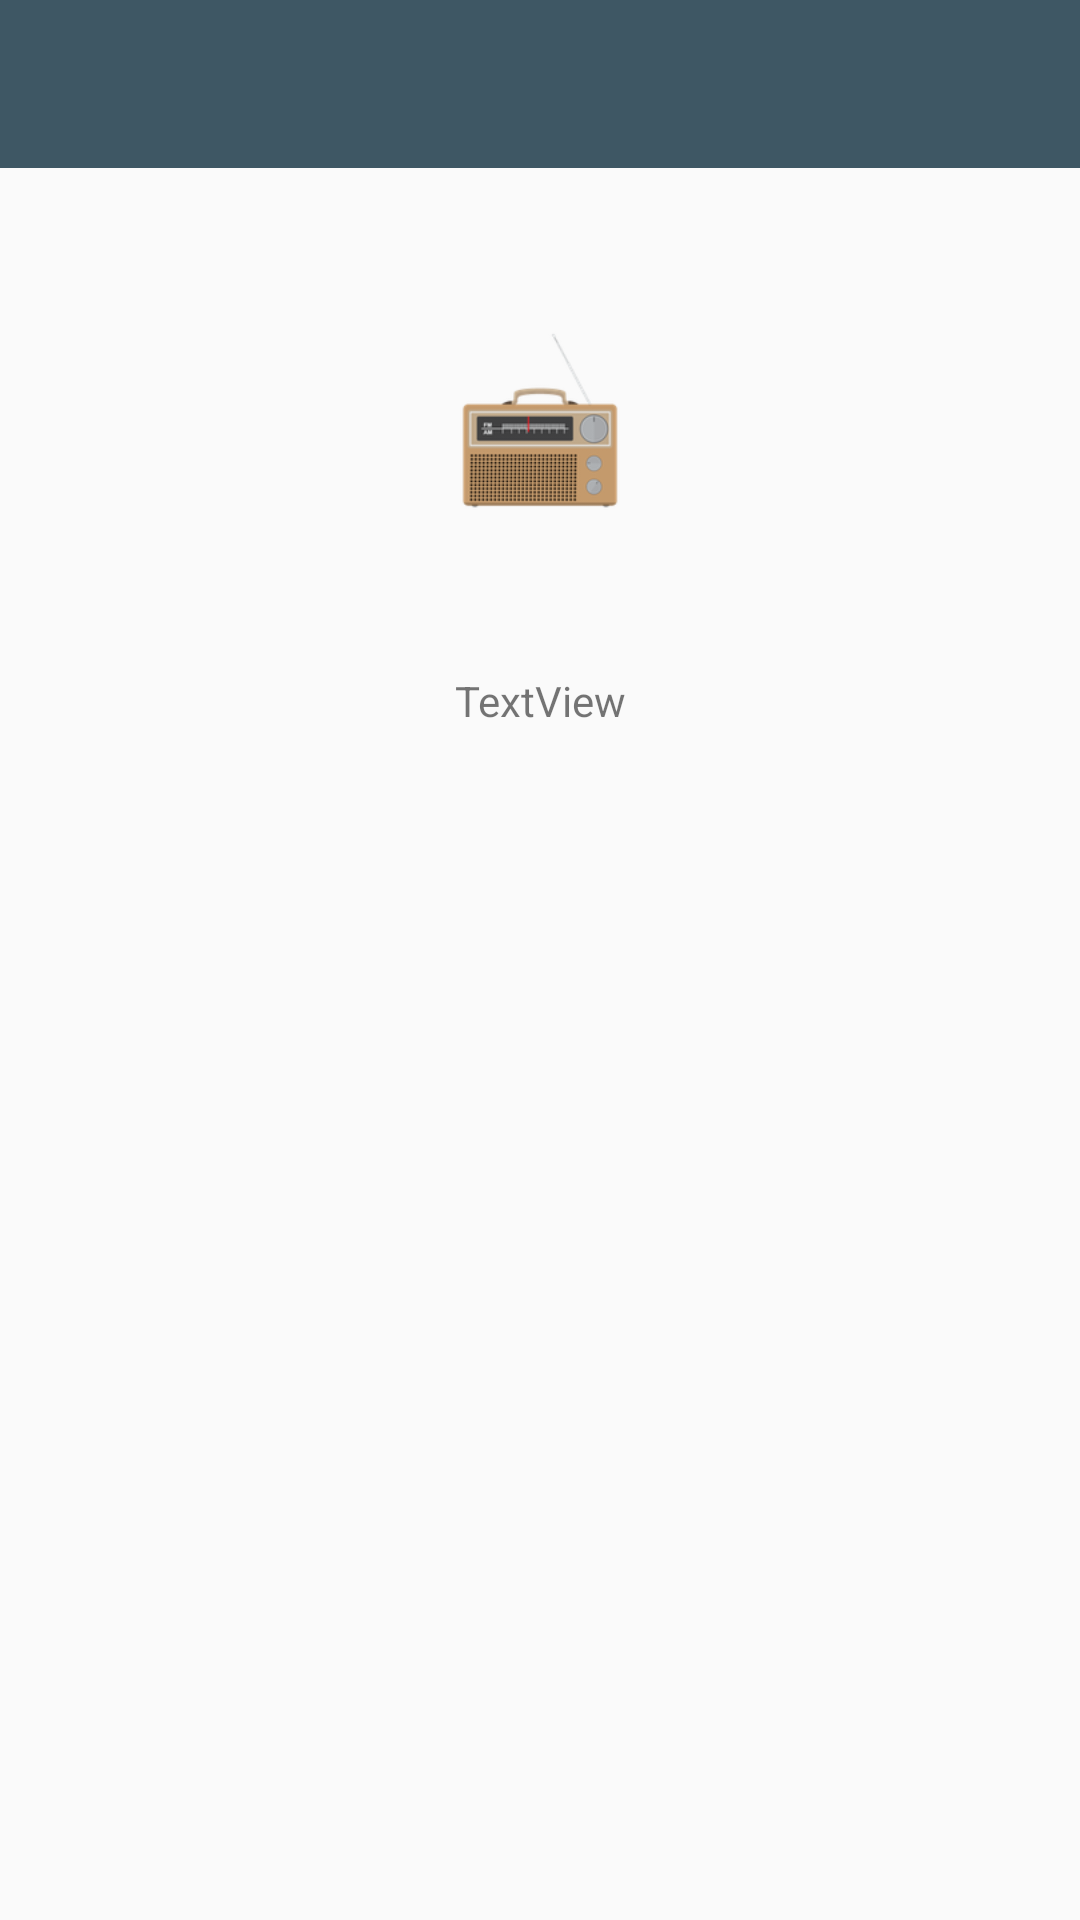

Reconstruct the res/layout file that produces this screen, plus the resources it refers to.
<!-- AndroidManifest.xml: application theme AppTheme -->
<!-- res/layout/activity_about.xml -->
<android.support.constraint.ConstraintLayout
    xmlns:android="http://schemas.android.com/apk/res/android"
    xmlns:app="http://schemas.android.com/apk/res-auto"
    xmlns:tools="http://schemas.android.com/tools"
    android:layout_width="match_parent"
    android:layout_height="match_parent"
    >

    <android.support.v7.widget.Toolbar
        android:id="@+id/toolbar"
        android:layout_width="0dp"
        android:layout_height="56dp"
        android:background="?attr/colorPrimary"
        android:theme="@style/ThemeOverlay.AppCompat.Dark.ActionBar"
        app:layout_constraintTop_toTopOf="parent"
        app:layout_constraintLeft_toLeftOf="parent"
        app:layout_constraintRight_toRightOf="parent">

    </android.support.v7.widget.Toolbar>

    <ImageView
        android:id="@+id/imageView"
        android:src="@mipmap/ic_launcher"
        android:layout_width="64dp"
        android:layout_height="64dp"
        android:layout_alignParentStart="true"
        android:layout_below="@+id/toolbar"
        android:layout_marginTop="54dp"
        app:layout_constraintTop_toBottomOf="@+id/toolbar"
        android:layout_marginLeft="8dp"
        app:layout_constraintLeft_toLeftOf="parent"
        android:layout_marginRight="8dp"
        app:layout_constraintRight_toRightOf="parent"
        android:layout_marginStart="8dp"
        android:layout_marginEnd="8dp"/>

    <TextureView
        android:id="@+id/textureView"
        android:layout_width="0dp"
        android:layout_height="0dp"
        app:layout_constraintBottom_toBottomOf="parent"
        app:layout_constraintHorizontal_bias="0.0"
        app:layout_constraintLeft_toLeftOf="parent"
        app:layout_constraintRight_toRightOf="parent"
        app:layout_constraintTop_toTopOf="@+id/guideline"
        />

    <android.support.constraint.Guideline
        android:layout_width="wrap_content"
        android:layout_height="wrap_content"
        android:id="@+id/guideline"
        android:orientation="horizontal"
        app:layout_constraintGuide_percent="0.6"
        />

    <TextView
        android:id="@+id/textView"
        android:layout_width="wrap_content"
        android:layout_height="wrap_content"
        android:text="TextView"
        android:layout_marginTop="50dp"
        app:layout_constraintTop_toBottomOf="@+id/imageView"
        android:layout_marginLeft="8dp"
        app:layout_constraintLeft_toLeftOf="parent"
        android:layout_marginRight="8dp"
        app:layout_constraintRight_toRightOf="parent"/>

</android.support.constraint.ConstraintLayout>
<!-- resources referenced by this layout -->
<resources>
  <!-- mipmap ic_launcher: png bitmap (mipmap-hdpi, 1291 bytes) -->
  <style name="AppTheme" parent="Theme.AppCompat.Light.NoActionBar">
          <item name="android:screenOrientation">portrait</item>
          <item name="windowActionBar">false</item>
          <item name="android:windowNoTitle">true</item>
  
          
          <item name="colorPrimary">@color/colorPrimary</item>
          
          <item name="colorPrimaryDark">@color/colorPrimary</item>
      </style>
  <color name="colorPrimary">#3E5764</color>
</resources>
